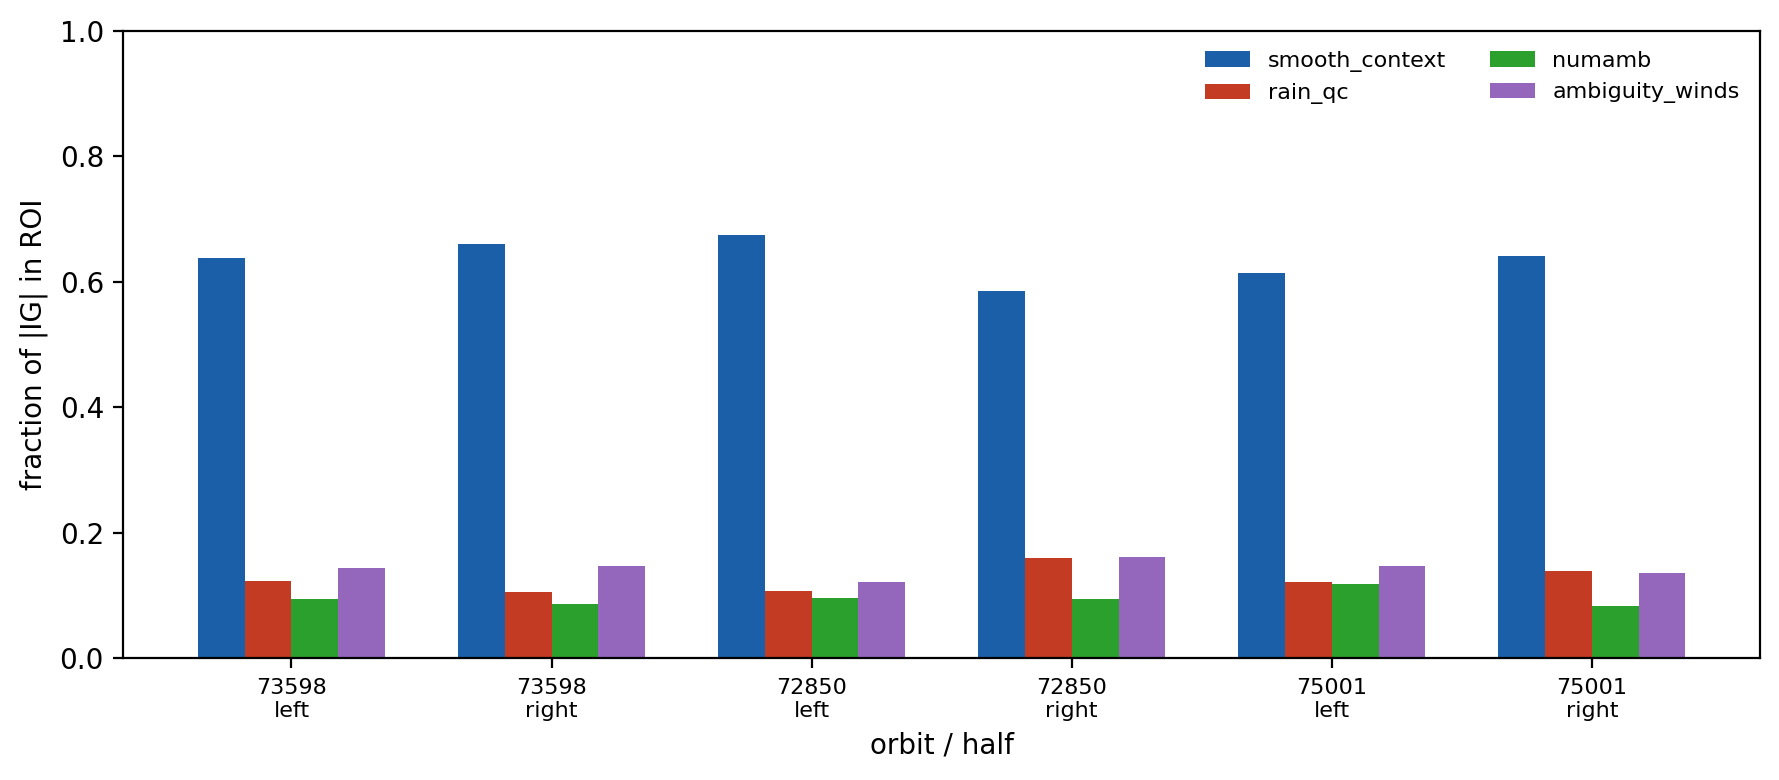

The data file committed next to this chart (first rows):
orbit, half, smooth_context, rain_qc, numamb, ambiguity_winds
73598, left, 0.6383, 0.1237, 0.09388, 0.1441
73598, right, 0.6607, 0.1049, 0.0869, 0.1475
72850, left, 0.6752, 0.1069, 0.09601, 0.1218
72850, right, 0.5847, 0.1595, 0.09457, 0.1612
75001, left, 0.6141, 0.1215, 0.1177, 0.1467
75001, right, 0.6414, 0.139, 0.08378, 0.1358
